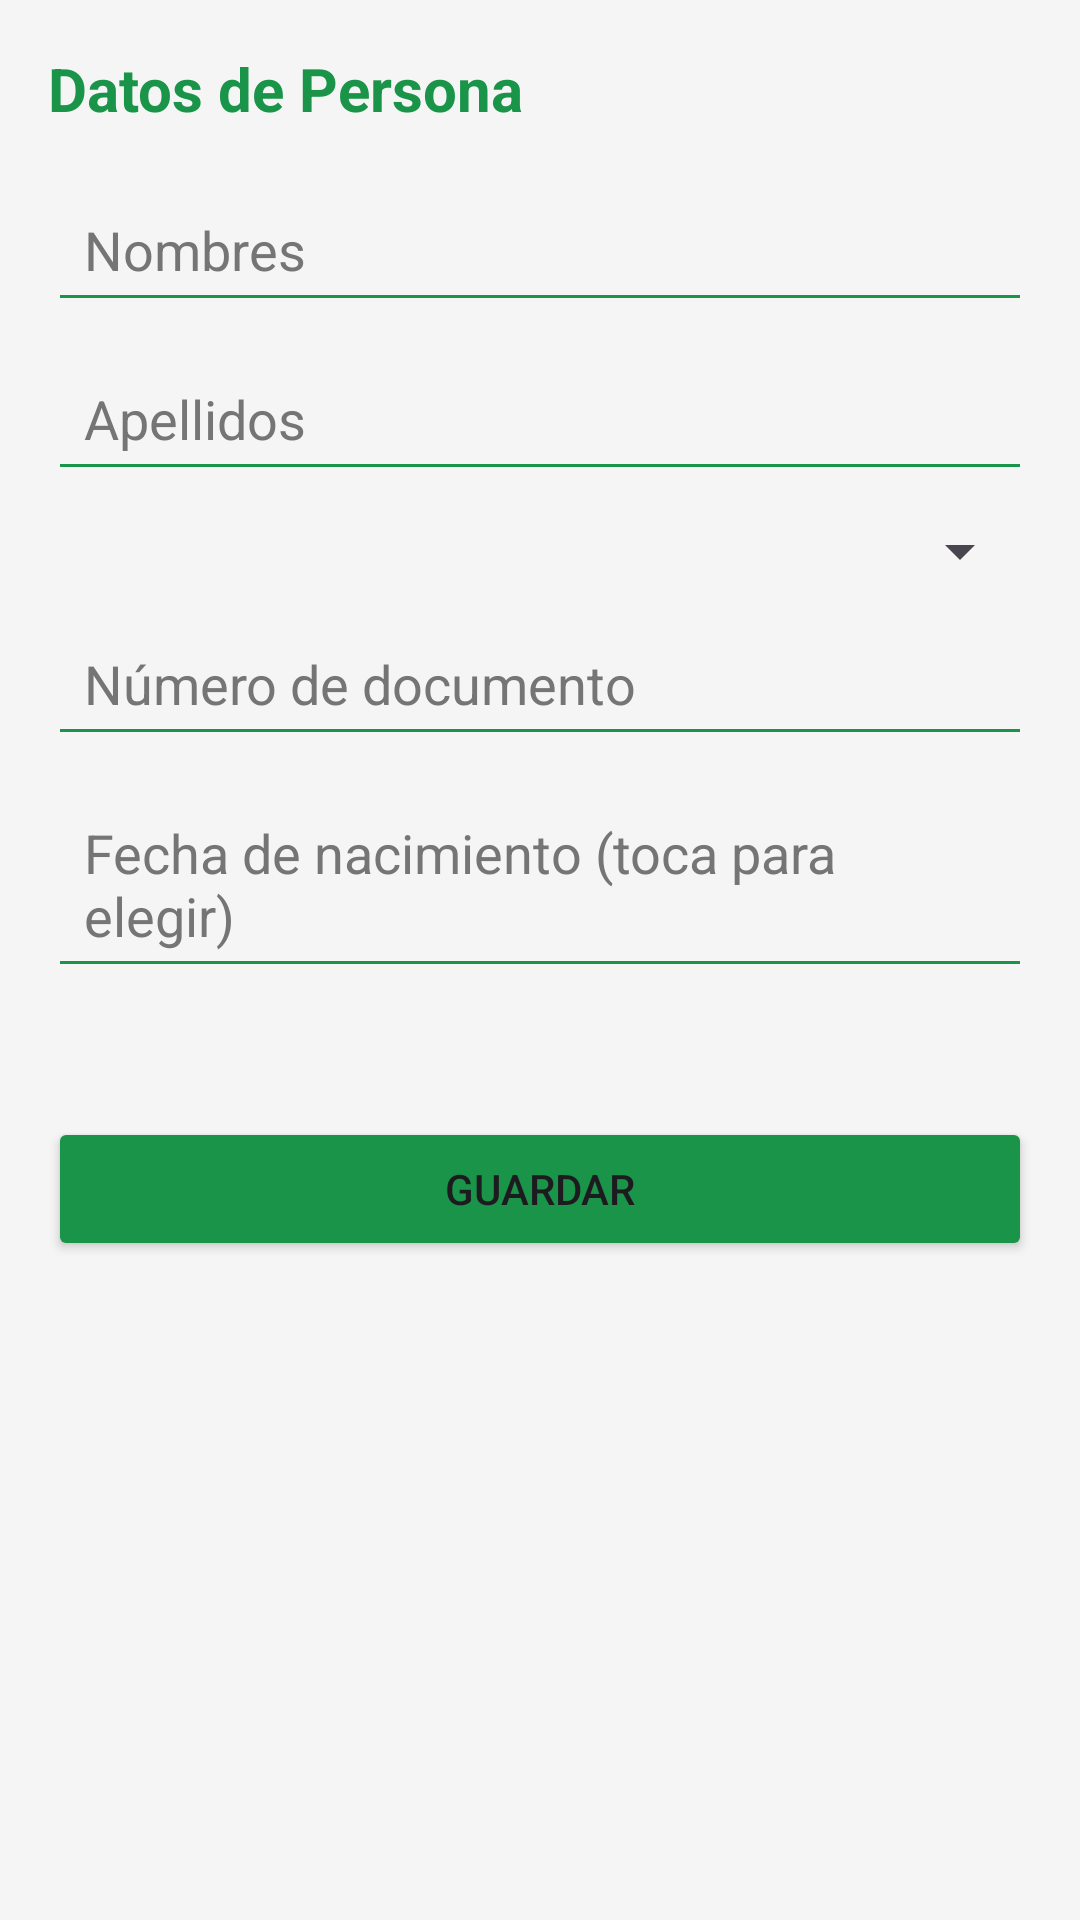

Write the Android layout XML for this screen, with the resource values it uses.
<!-- AndroidManifest.xml: application theme Theme.GrowUP -->
<!-- res/layout/fragment_persona_form.xml -->
<ScrollView xmlns:android="http://schemas.android.com/apk/res/android"
    android:layout_width="match_parent"
    android:layout_height="match_parent"
    android:background="#F5F5F5">

    <LinearLayout
        android:layout_width="match_parent"
        android:layout_height="match_parent"
        android:orientation="vertical"
        android:padding="16dp">

        <TextView
            android:layout_width="match_parent"
            android:layout_height="wrap_content"
            android:layout_marginBottom="16dp"
            android:text="Datos de Persona"
            android:textColor="#199448"
            android:textSize="20sp"
            android:textStyle="bold" />

        <EditText
            android:id="@+id/etNombres"
            style="@style/AppEditText"
            android:layout_width="match_parent"
            android:layout_height="wrap_content"
            android:hint="Nombres" />

        <EditText
            android:id="@+id/etApellidos"
            style="@style/AppEditText"
            android:layout_width="match_parent"
            android:layout_height="wrap_content"
            android:layout_marginTop="8dp"
            android:hint="Apellidos" />

        <Spinner
            android:id="@+id/spTipoIdentificacion"
            android:layout_width="match_parent"
            android:layout_height="wrap_content"
            android:layout_marginTop="8dp" />

        <EditText
            android:id="@+id/etNumeroIdentificacion"
            style="@style/AppEditText"
            android:layout_width="match_parent"
            android:layout_height="wrap_content"
            android:layout_marginTop="8dp"
            android:hint="Número de documento"
            android:inputType="text" />

        <EditText
            android:id="@+id/etFechaNacimiento"
            style="@style/AppEditText"
            android:layout_width="match_parent"
            android:layout_height="wrap_content"
            android:layout_marginTop="8dp"
            android:clickable="true"
            android:focusable="false"
            android:hint="Fecha de nacimiento (toca para elegir)" />

        <TextView
            android:id="@+id/tvErrorForm"
            android:layout_width="match_parent"
            android:layout_height="wrap_content"
            android:layout_marginTop="8dp"
            android:textColor="#D32F2F" />

        <Button
            android:id="@+id/btnGuardar"
            android:layout_width="match_parent"
            android:layout_height="wrap_content"
            android:layout_marginTop="16dp"
            android:backgroundTint="#199448"
            android:text="Guardar" />
    </LinearLayout>
</ScrollView>
<!-- resources referenced by this layout -->
<resources>
  <style name="AppEditText" parent="Widget.AppCompat.EditText">
          <item name="android:textColor">#333333</item>
          <item name="android:textColorHint">#757575</item>
          <item name="android:backgroundTint">#199448</item>
          <item name="android:padding">12dp</item>
      </style>
  <style name="Theme.GrowUP" parent="Base.Theme.GrowUP" />
  <style name="Base.Theme.GrowUP" parent="Theme.Material3.DayNight.NoActionBar">
          
          
      </style>
</resources>
